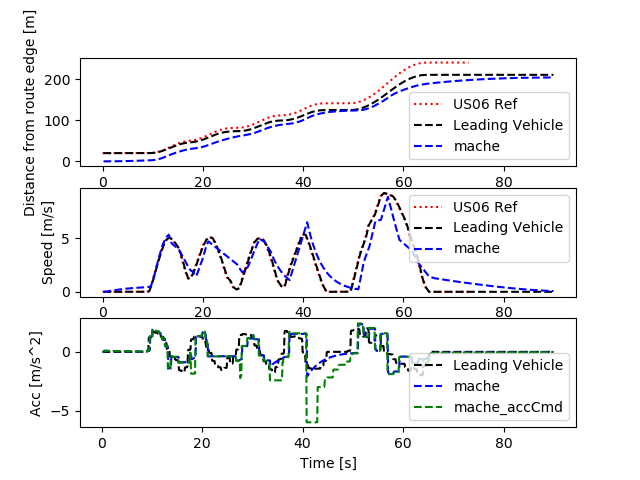

The data file committed next to this chart (first rows):
Realtime [sec], Sim Time [sec], Sim Time from MPC [sec], MPC runtime, v0_dist [m], v0_lane [-], v0_spd [m/s], v0_acc [m/s2], v1_dist [m], v1_lane [-], v1_spd [m/s], v1_acc [m/s2], v1_accCmd [m/s2]
0.0, 0.0, 0.0, 0.0, 0.0, 0.0, 0.0, 0.0, 0.0, 0.0, 0.0, 0.0, 0.0
0.0, 0.0, 0.0, 0.0, 0.0, 0.0, 0.0, 0.0, 0.0, 0.0, 0.0, 0.0, 0.0
0.0, 0.0, 0.0, 0.0, 0.0, 0.0, 0.0, 0.0, 0.0, 0.0, 0.0, 0.0, 0.0
0.0, 0.2, 89.9, 0.007623, 20.0, 0.0, 0.0, 0.0, 0.0, 0.0, 0.0, 0.0, -0.005127
0.1183, 0.3, 89.9, 0.005739, 20.0, 0.0, 0.0, 0.0, 0.0, 0.0, 0.0, 0.0, -0.005127
0.1261, 0.4, 89.9, 0.008149, 20.0, 0.0, 0.0, 0.0, 0.0, 0.0, 0.0, 0.0, -0.005127
0.2147, 0.5, 0.3, 0.008123, 20.0, 0.0, 0.0, 0.0, 0.0, 0.0, 0.0, 0.0, 0.09435
0.313, 0.6, 0.4, 0.008759, 20.0, 0.0, 0.0, 0.0, 0.0009131, 0.0, 0.009131, 0.09131, 0.09435
0.4129, 0.7, 0.5, 0.008675, 20.0, 0.0, 0.0, 0.0, 0.002739, 0.0, 0.01826, 0.09131, 0.09435
0.5129, 0.8, 0.6, 0.009829, 20.0, 0.0, 0.0, 0.0, 0.005478, 0.0, 0.02739, 0.09131, 0.08981
0.6149, 0.9, 0.7, 0.008044, 20.0, 0.0, 0.0, 0.0, 0.009087, 0.0, 0.03608, 0.08691, 0.08858
0.7126, 1.0, 0.8, 0.01144, 20.0, 0.0, 0.0, 0.0, 0.01355, 0.0, 0.04466, 0.08572, 0.08734
0.8165, 1.1, 0.9, 0.008214, 20.0, 0.0, 0.0, 0.0, 0.01886, 0.0, 0.05311, 0.08452, 0.08631
0.9145, 1.2, 0.9, 0.00856, 20.0, 0.0, 0.0, 0.0, 0.02501, 0.0, 0.06146, 0.08352, 0.08631
1.015, 1.3, 1.2, 0.007324, 20.0, 0.0, 0.0, 0.0, 0.03199, 0.0, 0.06981, 0.08352, 0.08293
1.214, 1.4, 1.2, 0.007118, 20.0, 0.0, 0.0, 0.0, 0.03977, 0.0, 0.07784, 0.08025, 0.08293
1.224, 1.5, 1.2, 0.007437, 20.0, 0.0, 0.0, 0.0, 0.04836, 0.0, 0.08586, 0.08025, 0.08293
1.312, 1.6, 1.4, 0.008463, 20.0, 0.0, 0.0, 0.0, 0.05775, 0.0, 0.09389, 0.08025, 0.08075
1.414, 1.7, 1.5, 0.008603, 20.0, 0.0, 0.0, 0.0, 0.06792, 0.0, 0.1017, 0.07815, 0.07962
1.513, 1.8, 1.6, 0.008523, 20.0, 0.0, 0.0, 0.0, 0.07886, 0.0, 0.1094, 0.07705, 0.07848
1.615, 1.9, 1.7, 0.008036, 20.0, 0.0, 0.0, 0.0, 0.09056, 0.0, 0.117, 0.07595, 0.07745
1.713, 2.0, 1.8, 0.008737, 20.0, 0.0, 0.0, 0.0, 0.103, 0.0, 0.1245, 0.07495, 0.07638
1.815, 2.1, 1.9, 0.009812, 20.0, 0.0, 0.0, 0.0, 0.1162, 0.0, 0.1319, 0.07392, 0.07532
1.916, 2.2, 2.0, 0.009885, 20.0, 0.0, 0.0, 0.0, 0.1301, 0.0, 0.1392, 0.07289, 0.07427
2.015, 2.3, 2.1, 0.008361, 20.0, 0.0, 0.0, 0.0, 0.1448, 0.0, 0.1464, 0.07188, 0.07323
2.114, 2.4, 2.3, 0.007905, 20.0, 0.0, 0.0, 0.0, 0.1601, 0.0, 0.1535, 0.07087, 0.07117
2.315, 2.5, 2.3, 0.007213, 20.0, 0.0, 0.0, 0.0, 0.1761, 0.0, 0.1603, 0.06888, 0.07117
2.326, 2.6, 2.3, 0.008983, 20.0, 0.0, 0.0, 0.0, 0.1929, 0.0, 0.1672, 0.06888, 0.07117
2.415, 2.7, 2.5, 0.008022, 20.0, 0.0, 0.0, 0.0, 0.2103, 0.0, 0.1741, 0.06888, 0.0692
2.513, 2.8, 2.6, 0.007781, 20.0, 0.0, 0.0, 0.0, 0.2283, 0.0, 0.1808, 0.06696, 0.06816
2.612, 2.9, 2.7, 0.008097, 20.0, 0.0, 0.0, 0.0, 0.2471, 0.0, 0.1874, 0.06596, 0.06712
2.714, 3.0, 2.8, 0.008437, 20.0, 0.0, 0.0, 0.0, 0.2665, 0.0, 0.1939, 0.06495, 0.06617
2.815, 3.1, 2.9, 0.009398, 20.0, 0.0, 0.0, 0.0, 0.2865, 0.0, 0.2003, 0.06403, 0.06519
2.915, 3.2, 3.0, 0.01159, 20.0, 0.0, 0.0, 0.0, 0.3072, 0.0, 0.2066, 0.06309, 0.06423
3.017, 3.3, 3.1, 0.006979, 20.0, 0.0, 0.0, 0.0, 0.3285, 0.0, 0.2128, 0.06216, 0.06327
3.112, 3.4, 3.2, 0.008346, 20.0, 0.0, 0.0, 0.0, 0.3504, 0.0, 0.219, 0.06123, 0.06232
3.214, 3.5, 3.4, 0.007967, 20.0, 0.0, 0.0, 0.0, 0.3729, 0.0, 0.225, 0.06031, 0.06044
3.414, 3.6, 3.4, 0.007138, 20.0, 0.0, 0.0, 0.0, 0.3959, 0.0, 0.2308, 0.05849, 0.06044
3.423, 3.7, 3.4, 0.008033, 20.0, 0.0, 0.0, 0.0, 0.4196, 0.0, 0.2367, 0.05849, 0.06044
3.512, 3.8, 3.6, 0.008181, 20.0, 0.0, 0.0, 0.0, 0.4439, 0.0, 0.2425, 0.05849, 0.05863
3.615, 3.9, 3.7, 0.009125, 20.0, 0.0, 0.0, 0.0, 0.4687, 0.0, 0.2482, 0.05674, 0.05769
3.716, 4.0, 3.8, 0.008853, 20.0, 0.0, 0.0, 0.0, 0.4941, 0.0, 0.2538, 0.05583, 0.05674
3.815, 4.1, 3.9, 0.008544, 20.0, 0.0, 0.0, 0.0, 0.52, 0.0, 0.2593, 0.05491, 0.05587
3.914, 4.2, 4.0, 0.008224, 20.0, 0.0, 0.0, 0.0, 0.5465, 0.0, 0.2647, 0.05407, 0.05499
4.014, 4.3, 4.1, 0.007701, 20.0, 0.0, 0.0, 0.0, 0.5735, 0.0, 0.27, 0.05321, 0.05411
4.112, 4.4, 4.2, 0.008496, 20.0, 0.0, 0.0, 0.0, 0.601, 0.0, 0.2752, 0.05236, 0.05323
4.215, 4.5, 4.3, 0.008106, 20.0, 0.0, 0.0, 0.0, 0.629, 0.0, 0.2804, 0.05152, 0.05237
4.313, 4.6, 4.5, 0.008025, 20.0, 0.0, 0.0, 0.0, 0.6576, 0.0, 0.2855, 0.05068, 0.05066
4.513, 4.7, 4.5, 0.006162, 20.0, 0.0, 0.0, 0.0, 0.6866, 0.0, 0.2904, 0.04902, 0.05066
4.522, 4.8, 4.5, 0.008425, 20.0, 0.0, 0.0, 0.0, 0.7161, 0.0, 0.2953, 0.04902, 0.05066
4.614, 4.9, 4.7, 0.007707, 20.0, 0.0, 0.0, 0.0, 0.7461, 0.0, 0.3002, 0.04902, 0.04902
4.712, 5.0, 4.8, 0.007929, 20.0, 0.0, 0.0, 0.0, 0.7766, 0.0, 0.3049, 0.04744, 0.04816
4.813, 5.1, 4.9, 0.008665, 20.0, 0.0, 0.0, 0.0, 0.8076, 0.0, 0.3096, 0.04661, 0.0473
4.916, 5.2, 5.0, 0.009277, 20.0, 0.0, 0.0, 0.0, 0.839, 0.0, 0.3142, 0.04577, 0.04651
5.014, 5.3, 5.1, 0.007913, 20.0, 0.0, 0.0, 0.0, 0.8709, 0.0, 0.3187, 0.04501, 0.04571
5.113, 5.4, 5.2, 0.007667, 20.0, 0.0, 0.0, 0.0, 0.9032, 0.0, 0.3231, 0.04423, 0.04491
5.212, 5.5, 5.3, 0.007733, 20.0, 0.0, 0.0, 0.0, 0.9359, 0.0, 0.3274, 0.04346, 0.04412
5.312, 5.6, 5.4, 0.008469, 20.0, 0.0, 0.0, 0.0, 0.9691, 0.0, 0.3317, 0.04269, 0.04333
5.414, 5.7, 5.6, 0.008535, 20.0, 0.0, 0.0, 0.0, 1.003, 0.0, 0.3359, 0.04193, 0.04178
5.614, 5.8, 5.6, 0.008423, 20.0, 0.0, 0.0, 0.0, 1.037, 0.0, 0.3399, 0.04043, 0.04178
... 841 more rows
